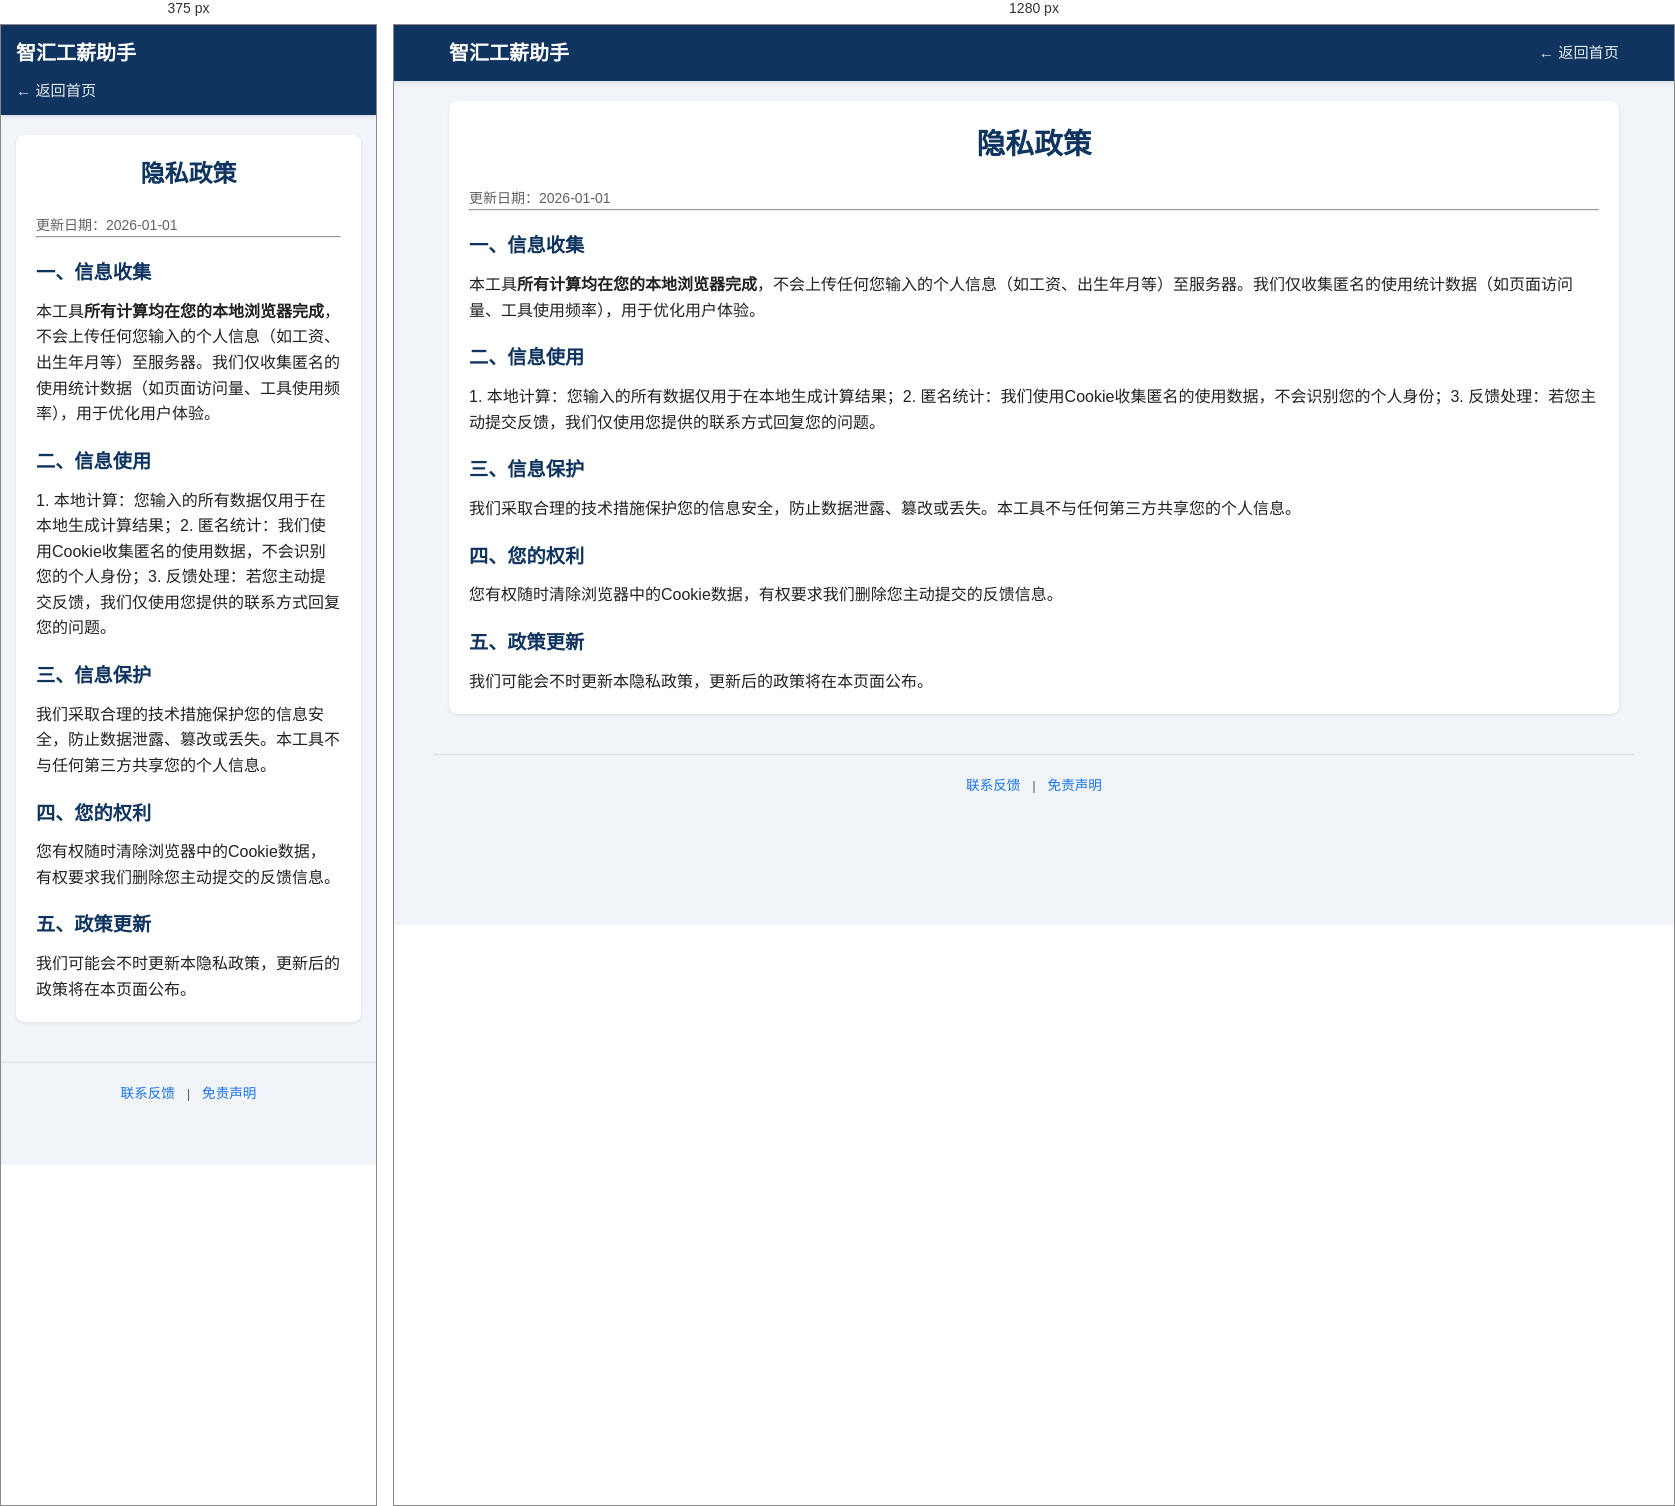
Rendered at 375 px and 1280 px, left to right.

<!-- file: privacy.html -->
<!DOCTYPE html>
<html lang="zh-CN">
<head>
    <meta charset="UTF-8">
    <meta name="viewport" content="width=device-width, initial-scale=1.0">
    <title>隐私政策 - 智汇工薪助手</title>
    <link rel="stylesheet" href="style.css">
</head>
<body>
    <nav>
        <div class="nav-container">
            <a href="index.html" class="logo">智汇工薪助手</a>
            <a href="index.html" class="back-link">← 返回首页</a>
        </div>
    </nav>
    <main class="container">
        <div class="card">
            <h1>隐私政策</h1>
            <p style="color:var(--secondary); font-size:14px;">更新日期：2026-01-01</p>
            <hr>
            <h3>一、信息收集</h3>
            <p>本工具<strong>所有计算均在您的本地浏览器完成</strong>，不会上传任何您输入的个人信息（如工资、出生年月等）至服务器。我们仅收集匿名的使用统计数据（如页面访问量、工具使用频率），用于优化用户体验。</p>
            <h3>二、信息使用</h3>
            <p>1. 本地计算：您输入的所有数据仅用于在本地生成计算结果；2. 匿名统计：我们使用Cookie收集匿名的使用数据，不会识别您的个人身份；3. 反馈处理：若您主动提交反馈，我们仅使用您提供的联系方式回复您的问题。</p>
            <h3>三、信息保护</h3>
            <p>我们采取合理的技术措施保护您的信息安全，防止数据泄露、篡改或丢失。本工具不与任何第三方共享您的个人信息。</p>
            <h3>四、您的权利</h3>
            <p>您有权随时清除浏览器中的Cookie数据，有权要求我们删除您主动提交的反馈信息。</p>
            <h3>五、政策更新</h3>
            <p>我们可能会不时更新本隐私政策，更新后的政策将在本页面公布。</p>
        </div>
    </main>
    <footer class="footer-links">
        <a href="contact.html">联系反馈</a> | <a href="disclaimer.html">免责声明</a>
    </footer>
</body>
</html>

/* @media block from style.css */
@media (max-width: 768px) {
    .input-row, .input-sub-group, .compare-box {
        grid-template-columns: 1fr;
    }
    .nav-container {
        flex-direction: column;
        align-items: flex-start;
    }
    .nav-menu {
        width: 100%;
        overflow-x: auto;
        padding-bottom: 5px;
    }
    h1 {
        font-size: 1.5rem;
    }
    .tool-card.highlight {
        grid-column: auto;
    }
}